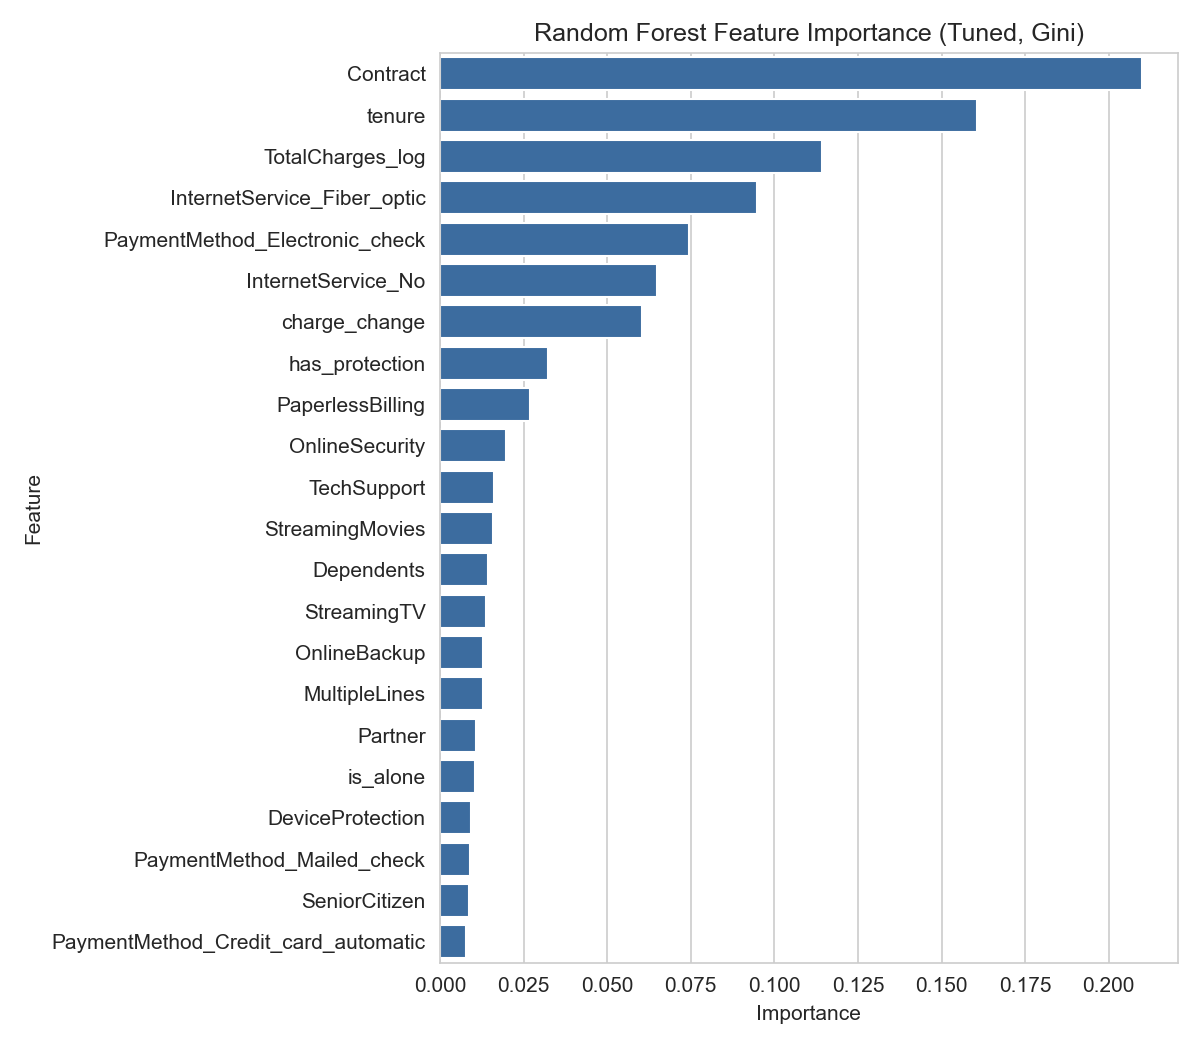

The file beside this chart, header and first rows:
Feature, Importance
Contract, 0.2101
tenure, 0.1607
TotalCharges_log, 0.1143
InternetService_Fiber_optic, 0.0947
PaymentMethod_Electronic_check, 0.07442
InternetService_No, 0.06474
charge_change, 0.0604
has_protection, 0.03229
PaperlessBilling, 0.02701
OnlineSecurity, 0.01974
TechSupport, 0.01598
StreamingMovies, 0.01569
Dependents, 0.01431
StreamingTV, 0.01379
OnlineBackup, 0.0129
MultipleLines, 0.01287
Partner, 0.01084
is_alone, 0.0105
DeviceProtection, 0.009197
PaymentMethod_Mailed_check, 0.008917
SeniorCitizen, 0.008771
PaymentMethod_Credit_card_automatic, 0.007843
